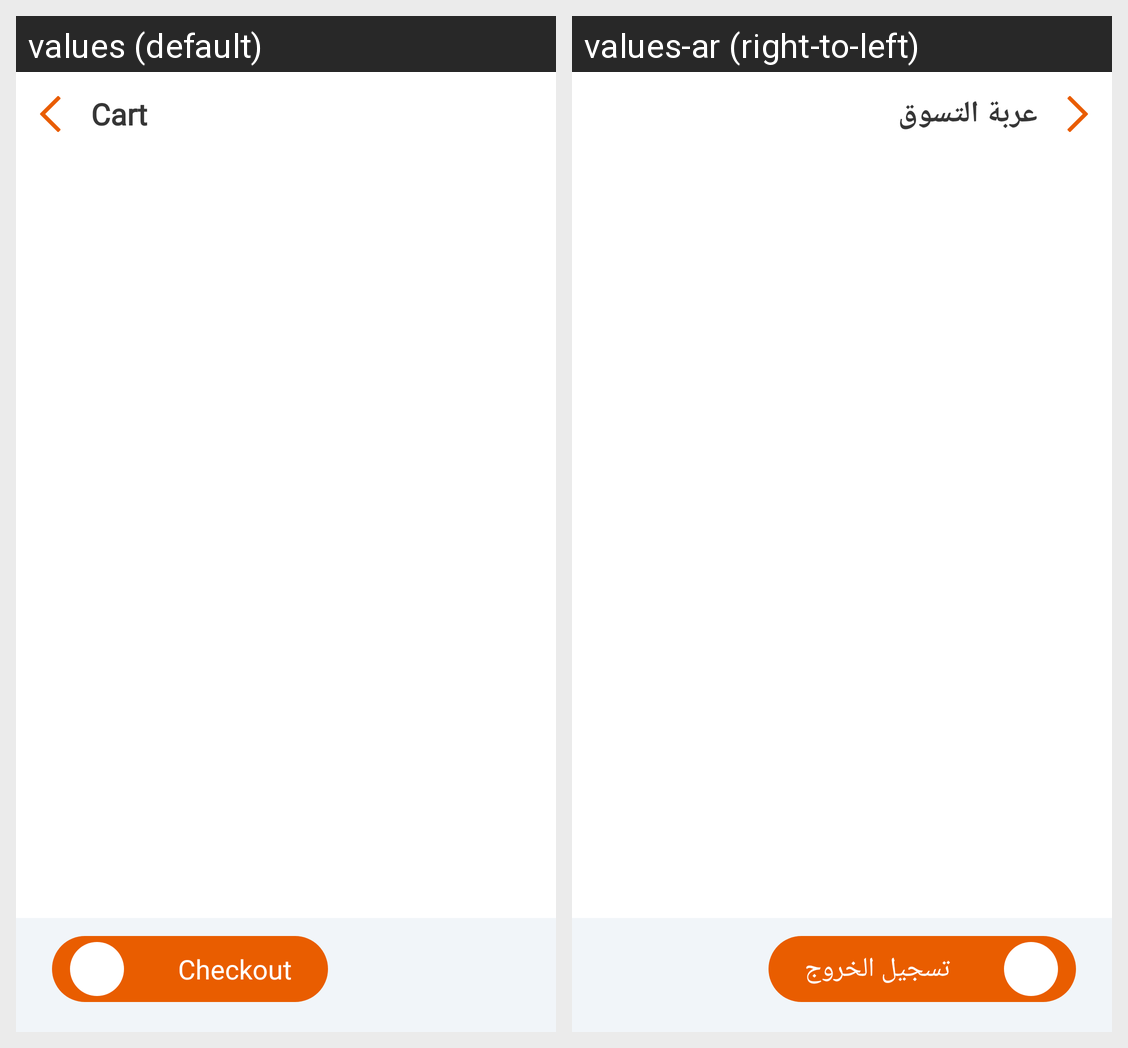

This grid shows one Android layout under two languages. Give, for every string resource on the screen, its name, the default text and each shown locale's text.
Android screen res/layout/activity_cart.xml rendered under 2 locales, left to right: values (default), values-ar (right-to-left). Device: Nexus 5 (rendered at 1080×1920; each locale shown at half size, 540×960, under a caption strip naming it); theme WindowWithoutTitle.
Strings drawn on this screen, with the default value and each locale's value (text and hints the layout hard-codes, and strings that could not be matched under every locale, appear in the picture but are not listed):

checkout_string
  values: Checkout
  values-ar: تسجيل الخروج

cart_text
  values: Cart
  values-ar: عربة التسوق
